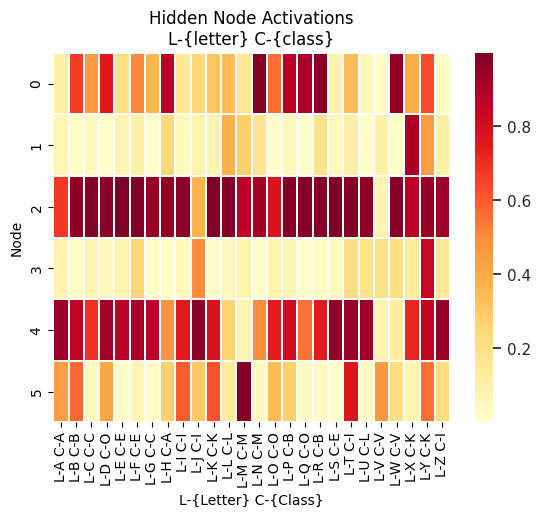
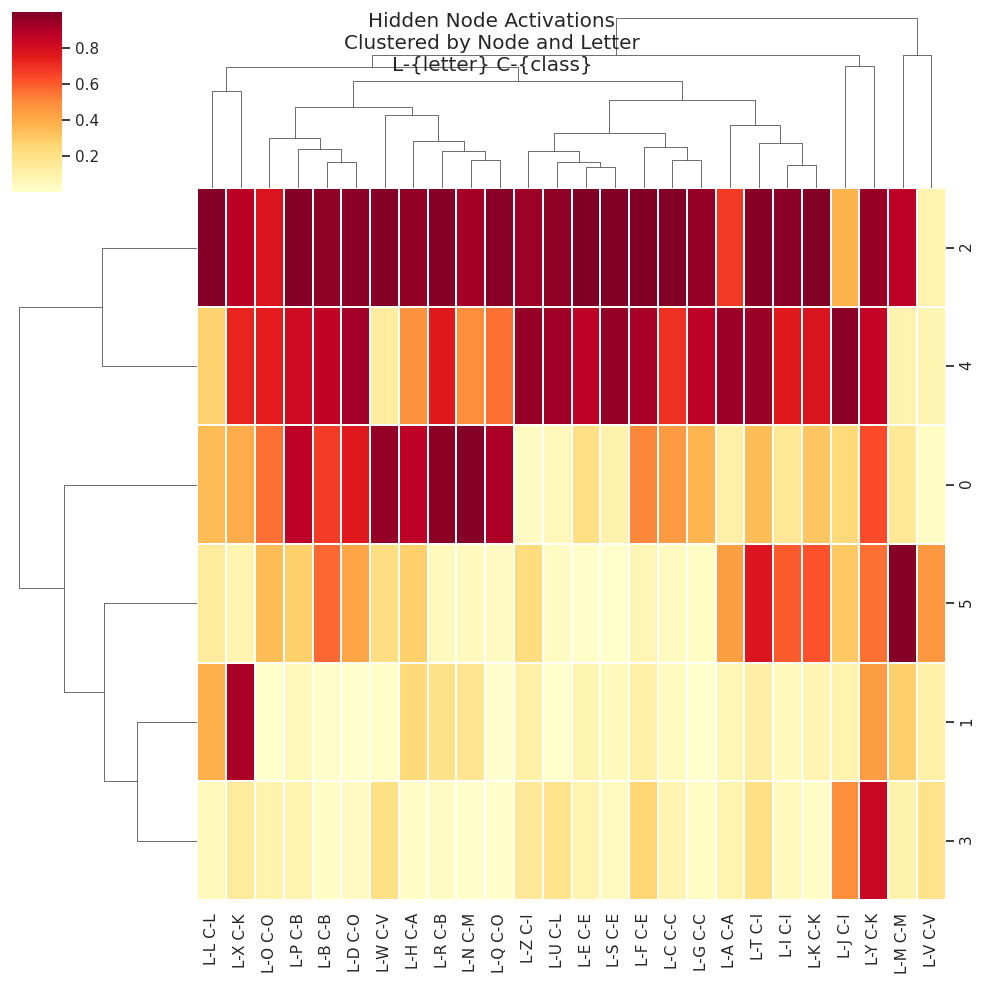
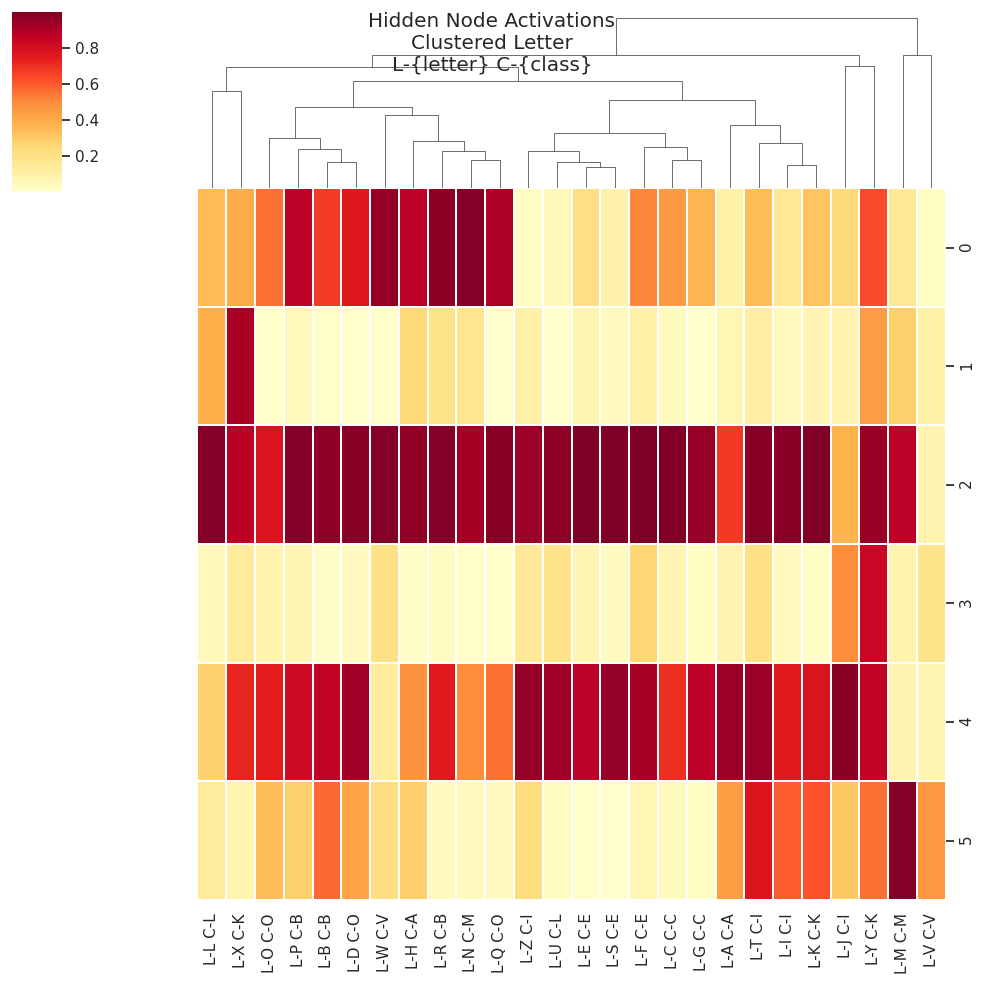
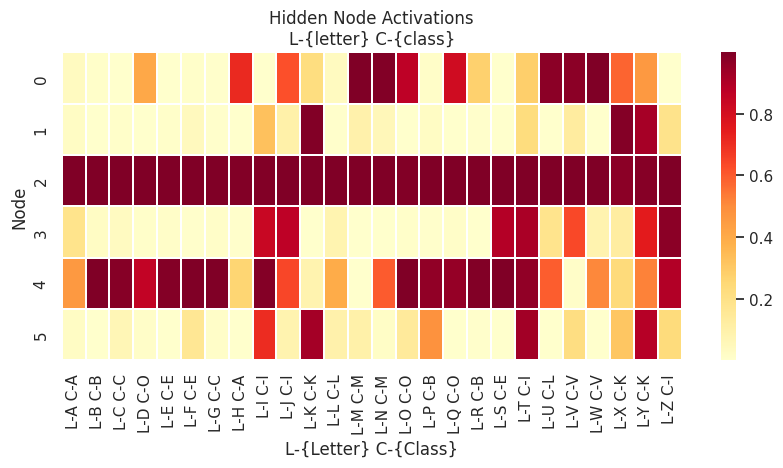
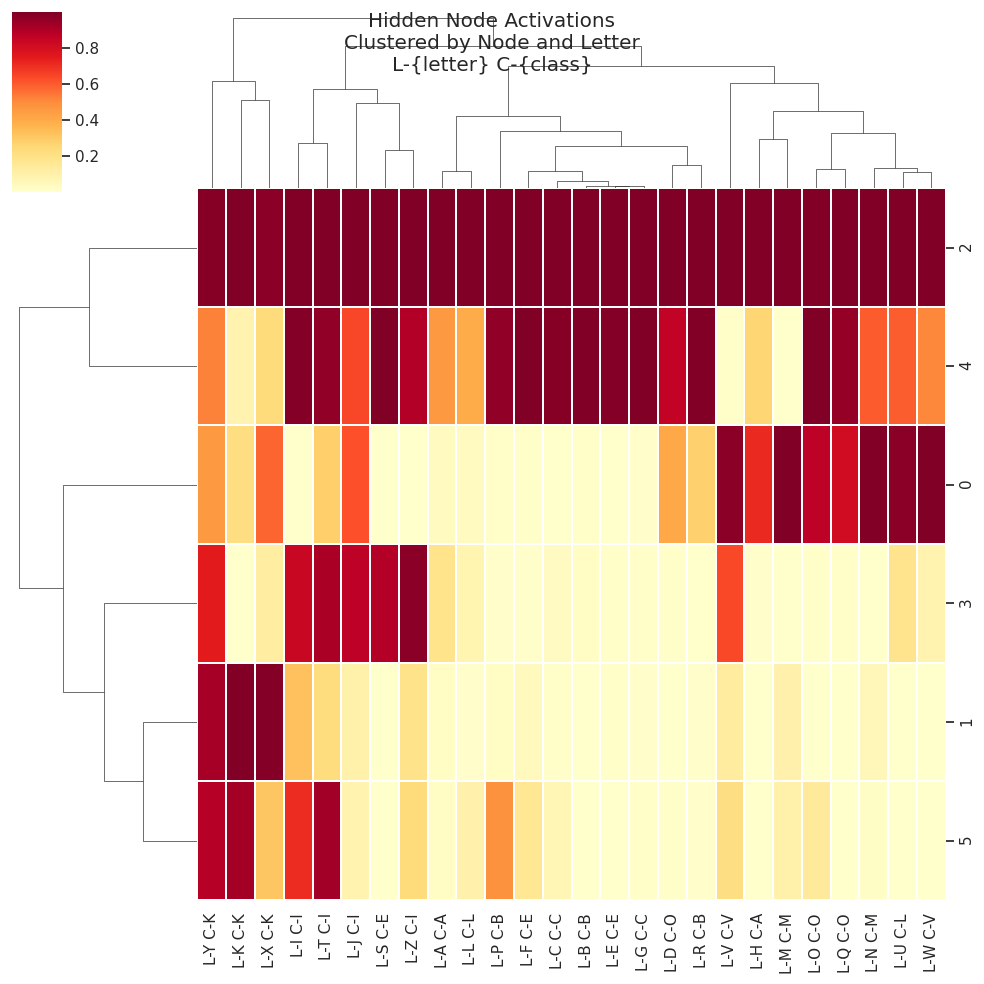
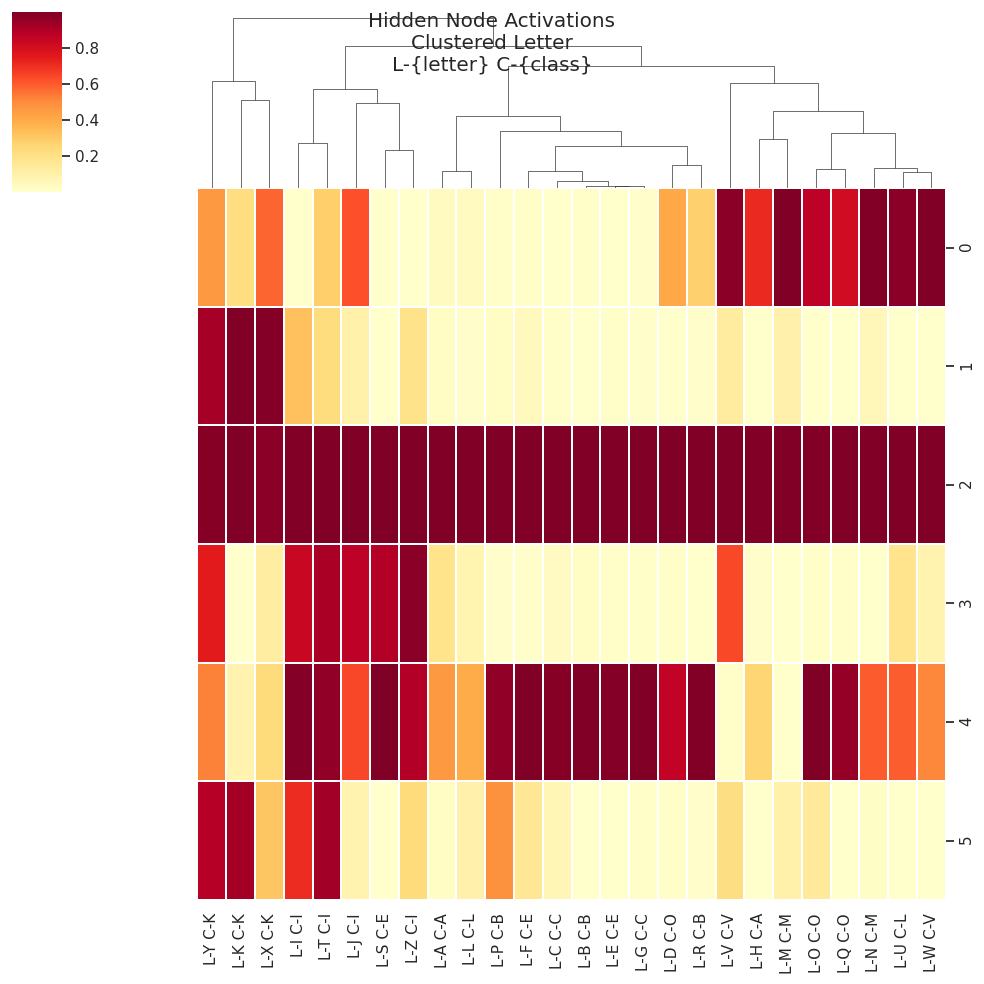

These charts were generated, in order, by the following Python code:
#!/usr/bin/env python
# coding: utf-8

# # Training a Simple Neural Net Classifier

# ## Model Set-Up

# In[1]:


#Code Builds off on top of Maren's code to get desired outputs
import random
from random import randint
from math import exp
import numpy as np
import copy

# import packages for heatmap associated generation
import pandas as pd
import seaborn as sns
import matplotlib.pyplot as plt
from matplotlib.colors import ListedColormap

import sys
import os

# For pretty-printing the arrays
np.set_printoptions(precision=3)
np.set_printoptions(suppress=True) 


# In[2]:


# Compute neuron activation using sigmoid transfer function
def computeTransferFnctn(summedNeuronInput, alpha):
    activation = 1.0 / (1.0 + exp(-alpha*summedNeuronInput)) 
    return activation

# Compute derivative of transfer function
def computeTransferFnctnDeriv(NeuronOutput, alpha):
    return alpha*NeuronOutput*(1.0 -NeuronOutput)    

# Compute dot product between matrices
def matrixDotProduct (matrx1,matrx2):
    dotProduct = np.dot(matrx1,matrx2)
    
    return(dotProduct)  


# In[3]:


def obtainNeuralNetworkSizeSpecs ():
# This list will be used to specify the sizes of two different weight arrays:
#   - wWeights; the Input-to-Hidden array, and
#   - vWeights; the Hidden-to-Output array.   

    numInputNodes = 81
    numHiddenNodes = 6
    numOutputNodes = 9   
    print()
    print("  The number of nodes at each level are:")
    print("    Input: 9x9 (square array)")
    print("    Hidden: ", numHiddenNodes)
    print("    Output: ", numOutputNodes)
            
# We create a list containing the crucial SIZES for the connection weight arrays                
    arraySizeList = (numInputNodes, numHiddenNodes, numOutputNodes)
    
# We return this list to the calling procedure, 'main'.       
    return (arraySizeList)  


# In[4]:


# Function to intiialize connect weights with randomly generated number
def InitializeWeight ():

    randomNum = random.random()
    weight=1-2*randomNum
           
    return (weight)  


#Function to initialize the node-to-node connection weight arrays
def initializeWeightArray (weightArraySizeList):    
    numLowerNodes = weightArraySizeList[0] 
    numUpperNodes = weightArraySizeList[1] 
# Initialize the weight variables with random weights    
    weightArray = np.zeros((numUpperNodes,numLowerNodes))    # iniitalize the weight matrix with 0's
    for row in range(numUpperNodes):  #  Number of rows in weightMatrix
        for col in range(numLowerNodes):  # number of columns in matrix 2
            weightArray[row,col] = InitializeWeight ()
     
    return (weightArray)  


# Function to initialize the bias weight arrays
def initializeBiasWeightArray (numBiasNodes):
# Initialize the bias weight variables with random weights    
    biasWeightArray = np.zeros(numBiasNodes)    # iniitalize the weight matrix with 0's
    for node in range(numBiasNodes):  #  Number of nodes in bias weight set
        biasWeightArray[node] = InitializeWeight ()
  
    return (biasWeightArray)  


# ## Training Data Set-Up

# In[5]:


def obtainSelectedAlphabetTrainingValues (dataSet, printTheLetter, noise):

    # The training data list will have the  values for the X-OR problem:
    #     1st value - sequence id
    #     2nd value - pixels for letter
    #     3rd value - letter number
    #     4th value - letter
    #     5th value - letter class (alpha)
    #     6th value - letter class (numeric)
    
    trainingDataList = [ ( 1,[0,0,0,0,1,0,0,0,0, 0,0,0,1,0,1,0,0,0, 0,0,1,0,0,0,1,0,0, 0,1,0,0,0,0,0,1,0, 1,1,1,1,1,1,1,1,1, 1,0,0,0,0,0,0,0,1, 1,0,0,0,0,0,0,0,1, 1,0,0,0,0,0,0,0,1, 1,0,0,0,0,0,0,0,1],1,'A',0,'A'), # training data list 1 selected for the letter 'A'
                         ( 2,[1,1,1,1,1,1,1,1,0, 1,0,0,0,0,0,0,0,1, 1,0,0,0,0,0,0,0,1, 1,0,0,0,0,0,0,1,0, 1,1,1,1,1,1,1,0,0, 1,0,0,0,0,0,0,1,0, 1,0,0,0,0,0,0,0,1, 1,0,0,0,0,0,0,0,1, 1,1,1,1,1,1,1,1,0],2,'B',1,'B'), # training data list 2, letter 'E', courtesy AJM
                         ( 3,[1,1,1,1,1,1,1,1,1, 1,0,0,0,0,0,0,0,0, 1,0,0,0,0,0,0,0,0, 1,0,0,0,0,0,0,0,0, 1,0,0,0,0,0,0,0,0, 1,0,0,0,0,0,0,0,0, 1,0,0,0,0,0,0,0,0, 1,0,0,0,0,0,0,0,0, 1,1,1,1,1,1,1,1,1],3,'C',2,'C'), # training data list 3, letter 'C', courtesy PKVR
                         ( 4,[1,1,1,1,1,1,1,1,0, 1,0,0,0,0,0,0,1,1, 1,0,0,0,0,0,0,0,1, 1,0,0,0,0,0,0,0,1, 1,0,0,0,0,0,0,0,1, 1,0,0,0,0,0,0,0,1, 1,0,0,0,0,0,0,0,1, 1,0,0,0,0,0,0,1,1, 1,1,1,1,1,1,1,1,0],4,'D',3,'O'), # training data list 4, letter 'D', courtesy TD
                         ( 5,[1,1,1,1,1,1,1,1,1, 1,0,0,0,0,0,0,0,0, 1,0,0,0,0,0,0,0,0, 1,0,0,0,0,0,0,0,0, 1,1,1,1,1,1,1,1,1, 1,0,0,0,0,0,0,0,0, 1,0,0,0,0,0,0,0,0, 1,0,0,0,0,0,0,0,0, 1,1,1,1,1,1,1,1,1],5,'E',4,'E'), # training data list 5, letter 'E', courtesy BMcD 
                         ( 6,[1,1,1,1,1,1,1,1,1, 1,0,0,0,0,0,0,0,0, 1,0,0,0,0,0,0,0,0, 1,0,0,0,0,0,0,0,0, 1,1,1,1,1,1,1,1,1, 1,0,0,0,0,0,0,0,0, 1,0,0,0,0,0,0,0,0, 1,0,0,0,0,0,0,0,0, 1,0,0,0,0,0,0,0,0],6,'F',4,'E'), # training data list 6, letter 'F', courtesy SK
                         ( 7,[1,1,1,1,1,1,1,1,1, 1,0,0,0,0,0,0,0,0, 1,0,0,0,0,0,0,0,0, 1,0,0,0,0,0,0,0,0, 1,0,0,0,0,0,0,0,0, 1,0,0,0,0,0,1,1,1, 1,0,0,0,0,0,0,0,1, 1,0,0,0,0,0,0,0,1, 1,1,1,1,1,1,1,1,1],7,'G',1,'C'),
                         ( 8,[1,0,0,0,0,0,0,0,1, 1,0,0,0,0,0,0,0,1, 1,0,0,0,0,0,0,0,1, 1,0,0,0,0,0,0,0,1, 1,1,1,1,1,1,1,1,1, 1,0,0,0,0,0,0,0,1, 1,0,0,0,0,0,0,0,1, 1,0,0,0,0,0,0,0,1, 1,0,0,0,0,0,0,0,1],8,'H',0,'A'), # training data list 8, letter 'H', courtesy JC
                         ( 9,[0,0,1,1,1,1,1,0,0, 0,0,0,0,1,0,0,0,0, 0,0,0,0,1,0,0,0,0, 0,0,0,0,1,0,0,0,0, 0,0,0,0,1,0,0,0,0, 0,0,0,0,1,0,0,0,0, 0,0,0,0,1,0,0,0,0, 0,0,0,0,1,0,0,0,0, 0,0,1,1,1,1,1,0,0],9,'I',5,'I'), # training data list 9, letter 'I', courtesy GR
                         (10,[0,0,0,0,0,0,0,1,0, 0,0,0,0,0,0,0,1,0, 0,0,0,0,0,0,0,1,0, 0,0,0,0,0,0,0,1,0, 0,0,0,0,0,0,0,1,0, 0,1,0,0,0,0,0,1,0, 0,1,0,0,0,0,0,1,0, 0,0,1,0,0,0,1,0,0, 0,0,0,1,1,1,0,0,0],10,'J',5,'I'), # training data list 10 selected for the letter 'L', courtesy JT
                         (11,[1,0,0,0,0,0,1,0,0, 1,0,0,0,0,1,0,0,0, 1,0,0,0,1,0,0,0,0, 1,0,0,1,0,0,0,0,0, 1,1,1,0,0,0,0,0,0, 1,0,0,1,0,0,0,0,0, 1,0,0,0,1,0,0,0,0, 1,0,0,0,0,1,0,0,0, 1,0,0,0,0,0,1,0,0],11,'K',6,'K'), # training data list 11 selected for the letter 'K', courtesy EO      
                         (12,[1,0,0,0,0,0,0,0,0, 1,0,0,0,0,0,0,0,0, 1,0,0,0,0,0,0,0,0, 1,0,0,0,0,0,0,0,0, 1,0,0,0,0,0,0,0,0, 1,0,0,0,0,0,0,0,0, 1,0,0,0,0,0,0,0,0, 1,0,0,0,0,0,0,0,0, 1,1,1,1,1,1,1,1,1],12,'L',7,'L'), # training data list 12 selected for the letter 'L', courtesy PV
                         (13,[1,0,0,0,0,0,0,0,1, 1,1,0,0,0,0,0,1,1, 1,1,0,0,0,0,0,1,1, 1,0,1,0,0,0,1,0,1, 1,0,1,0,0,0,1,0,1, 1,0,0,1,0,1,0,0,1, 1,0,0,1,0,1,0,0,1, 1,1,0,0,1,0,0,0,1, 1,0,0,0,1,0,0,0,1],13,'M',8,'M'), # training data list 13 selected for the letter 'M', courtesy GR            
                         (14,[1,0,0,0,0,0,0,0,1, 1,1,0,0,0,0,0,0,1, 1,0,1,0,0,0,0,0,1, 1,0,0,1,0,0,0,0,1, 1,0,0,0,1,0,0,0,1, 1,0,0,0,0,1,0,0,1, 1,0,0,0,0,0,1,0,1, 1,0,0,0,0,0,0,1,1, 1,0,0,0,0,0,0,0,1],14,'N',8,'M'), # training data list 14 selected for the letter 'N'
                         (15,[0,1,1,1,1,1,1,1,0, 1,1,0,0,0,0,0,1,1, 1,0,0,0,0,0,0,0,1, 1,0,0,0,0,0,0,0,1, 1,0,0,0,0,0,0,0,1, 1,0,0,0,0,0,0,0,1, 1,0,0,0,0,0,0,0,1, 1,0,0,0,0,0,0,0,1, 0,1,1,1,1,1,1,1,0],15,'O',3,'O'), # training data list 15, letter 'O', courtesy TD
                         (16,[1,1,1,1,1,1,1,1,1, 1,0,0,0,0,0,0,0,1, 1,0,0,0,0,0,0,0,1, 1,0,0,0,0,0,0,0,1, 1,1,1,1,1,1,1,1,1, 1,0,0,0,0,0,0,0,0, 1,0,0,0,0,0,0,0,0, 1,0,0,0,0,0,0,0,0, 1,0,0,0,0,0,0,0,0],16,'P',1,'B'), # training data list 16, letter 'P', courtesy MT
                         (17,[1,1,1,1,1,1,1,1,1, 1,0,0,0,0,0,0,0,1, 1,0,0,0,0,0,0,0,1, 1,0,0,0,0,0,0,0,1, 1,0,0,0,0,0,0,0,1, 1,0,0,0,0,1,0,0,1, 1,0,0,0,0,0,1,0,1, 1,0,0,0,0,0,0,1,1, 1,1,1,1,1,1,1,1,1],17,'Q',3,'O'), # training data list 17, letter 'Q', courtesy AJM (square corners)
                         (18,[1,1,1,1,1,1,1,1,1, 1,0,0,0,0,0,0,0,1, 1,0,0,0,0,0,0,0,1, 1,0,0,0,0,0,0,0,1, 1,1,1,1,1,1,1,1,1, 1,0,0,0,0,1,0,0,0, 1,0,0,0,0,0,1,0,0, 1,0,0,0,0,0,0,1,0, 1,0,0,0,0,0,0,0,1],18,'R',1,'B'), # training data list 18, letter 'R', courtesy AJM (variant on 'P') 
                         (19,[1,1,1,1,1,1,1,1,1, 1,0,0,0,0,0,0,0,0, 1,0,0,0,0,0,0,0,0, 1,0,0,0,0,0,0,0,0, 1,1,1,1,1,1,1,1,1, 0,0,0,0,0,0,0,0,1, 0,0,0,0,0,0,0,0,1, 0,0,0,0,0,0,0,0,1, 1,1,1,1,1,1,1,1,1],19,'S',5,'E'), # training data list 19, letter 'S', courtesy RG (square corners)
                         (20,[0,1,1,1,1,1,1,1,0, 0,0,0,0,1,0,0,0,0, 0,0,0,0,1,0,0,0,0, 0,0,0,0,1,0,0,0,0, 0,0,0,0,1,0,0,0,0, 0,0,0,0,1,0,0,0,0, 0,0,0,0,1,0,0,0,0, 0,0,0,0,1,0,0,0,0, 0,0,0,0,1,0,0,0,0],20,'T',6,'I'), # training data list 20, letter 'T', courtesy JR
                         (21,[1,1,0,0,0,0,0,1,1, 1,1,0,0,0,0,0,1,1, 1,1,0,0,0,0,0,1,1, 1,1,0,0,0,0,0,1,1, 1,1,0,0,0,0,0,1,1, 1,1,0,0,0,0,0,1,1, 1,1,0,0,0,0,0,1,1, 0,1,1,0,0,0,1,1,0, 0,0,1,1,1,1,1,0,0],21,'U',8,'L'), # training data list 21, letter 'U', courtesy JD
                         (22,[0,1,1,0,0,0,1,1,0, 0,1,1,0,0,0,1,1,0, 0,1,1,0,0,0,1,1,0, 0,1,1,0,0,0,1,1,0, 0,0,1,1,0,1,1,0,0, 0,0,1,1,0,1,1,0,0, 0,0,1,1,0,1,1,0,0, 0,0,0,1,1,1,0,0,0, 0,0,0,1,1,1,0,0,0],22,'V',8,'V'), # training data list 22, letter 'V', courtesy JD
                         (23,[1,0,0,0,0,0,0,0,1, 1,0,0,0,0,0,0,0,1, 1,0,0,0,0,0,0,0,1, 1,0,0,0,0,0,0,0,1, 1,0,0,0,0,0,0,0,1, 1,0,0,0,1,0,0,0,1, 1,0,0,1,0,1,0,0,1, 1,0,1,0,0,0,1,0,1, 0,1,0,0,0,0,0,1,0],23,'W',8,'V'), # training data list 23, letter 'W', courtesy KW
                         (24,[1,0,0,0,0,0,0,0,1, 0,1,0,0,0,0,0,1,0, 0,0,1,0,0,0,1,0,0, 0,0,0,1,0,1,0,0,0, 0,0,0,0,1,0,0,0,0, 0,0,0,1,0,1,0,0,0, 0,0,1,0,0,0,1,0,0, 0,1,0,0,0,0,0,1,0, 1,0,0,0,0,0,0,0,1],24,'X',6,'K'), # training data list 24, letter 'X', courtesy JD
                         (25,[1,0,0,0,0,0,0,0,1, 0,1,0,0,0,0,0,1,0, 0,0,1,0,0,0,1,0,0, 0,0,0,1,0,1,0,0,0, 0,0,0,0,1,0,0,0,0, 0,0,0,0,1,0,0,0,0, 0,0,0,0,1,0,0,0,0, 0,0,0,0,1,0,0,0,0, 0,0,0,0,1,0,0,0,0],25,'Y',6,'K'),
                         (26,[1,1,1,1,1,1,1,1,1, 0,0,0,0,0,0,0,1,0, 0,0,0,0,0,0,1,0,0, 0,0,0,0,0,1,0,0,0, 0,0,0,0,1,0,0,0,0, 0,0,0,1,0,0,0,0,0, 0,0,1,0,0,0,0,0,0, 0,1,0,0,0,0,0,0,0, 1,1,1,1,1,1,1,1,1],26,'Z',5,'I') # training data list 26, letter 'Z', courtesy ZW
    ]
    
    #
    # if noise == 0 then just return training dataset
    # else change the percent of pixels indicated in the 'noise'
    if (noise == 0):
        if (printTheLetter == True):
            printLetter(trainingDataList[dataSet])
        return (trainingDataList[dataSet])
    # noise to be added, so determine a set of random pixels to change and return
    else:
        trainingDataListWithNoise = trainingDataList[dataSet]
        numberOfPixels = len(trainingDataListWithNoise[1])
        numberToChange = round(numberOfPixels * noise)
        whichToChange = random.sample(range(0, numberOfPixels), numberToChange)
        for indx in range(len(whichToChange)):
            if (trainingDataListWithNoise[1][whichToChange[indx]] == 0):
                trainingDataListWithNoise[1][whichToChange[indx]] = 1
            else:
                trainingDataListWithNoise[1][whichToChange[indx]] = 0
        if (printTheLetter == True):
            printLetter(trainingDataListWithNoise)
        
        return (trainingDataListWithNoise)


# In[6]:


#Function to initialize a specific connection weight with a randomly-generate num between 0 & 1
def obtainRandomAlphabetTrainingValues (numTrainingDataSets):

    # The training data list will have the  values for the X-OR problem:
    #   - First 81 valuea will be the 9x9 pixel-grid representation of the letter
    #       represented as a 1-D array (0 or 1 for each)
    #   - 82nd value will be the output class (0 .. totalClasses - 1)
    #   - 83rd value will be the string associated with that class, e.g., 'X'
    # We are starting with five letters in the training set: X, M, N, H, and A
    # Thus there are five choices for training data, which we'll select on random basis
      
    dataSet = random.randint(0, numTrainingDataSets - 1)
# ({dataset}Note: Nine possible output classes: 0 .. 8 trainingDataListXX [4]    
    trainingDataList = [ ( 1,[0,0,0,0,1,0,0,0,0, 0,0,0,1,0,1,0,0,0, 0,0,1,0,0,0,1,0,0, 0,1,0,0,0,0,0,1,0, 1,1,1,1,1,1,1,1,1, 1,0,0,0,0,0,0,0,1, 1,0,0,0,0,0,0,0,1, 1,0,0,0,0,0,0,0,1, 1,0,0,0,0,0,0,0,1],1,'A',0,'A'), # training data list 1 selected for the letter 'A'
                         ( 2,[1,1,1,1,1,1,1,1,0, 1,0,0,0,0,0,0,0,1, 1,0,0,0,0,0,0,0,1, 1,0,0,0,0,0,0,1,0, 1,1,1,1,1,1,1,0,0, 1,0,0,0,0,0,0,1,0, 1,0,0,0,0,0,0,0,1, 1,0,0,0,0,0,0,0,1, 1,1,1,1,1,1,1,1,0],2,'B',1,'B'), # training data list 2, letter 'E', courtesy AJM
                         ( 3,[1,1,1,1,1,1,1,1,1, 1,0,0,0,0,0,0,0,0, 1,0,0,0,0,0,0,0,0, 1,0,0,0,0,0,0,0,0, 1,0,0,0,0,0,0,0,0, 1,0,0,0,0,0,0,0,0, 1,0,0,0,0,0,0,0,0, 1,0,0,0,0,0,0,0,0, 1,1,1,1,1,1,1,1,1],3,'C',2,'C'), # training data list 3, letter 'C', courtesy PKVR
                         ( 4,[1,1,1,1,1,1,1,1,0, 1,0,0,0,0,0,0,1,1, 1,0,0,0,0,0,0,0,1, 1,0,0,0,0,0,0,0,1, 1,0,0,0,0,0,0,0,1, 1,0,0,0,0,0,0,0,1, 1,0,0,0,0,0,0,0,1, 1,0,0,0,0,0,0,1,1, 1,1,1,1,1,1,1,1,0],4,'D',3,'O'), # training data list 4, letter 'D', courtesy TD
                         ( 5,[1,1,1,1,1,1,1,1,1, 1,0,0,0,0,0,0,0,0, 1,0,0,0,0,0,0,0,0, 1,0,0,0,0,0,0,0,0, 1,1,1,1,1,1,1,1,1, 1,0,0,0,0,0,0,0,0, 1,0,0,0,0,0,0,0,0, 1,0,0,0,0,0,0,0,0, 1,1,1,1,1,1,1,1,1],5,'E',4,'E'), # training data list 5, letter 'E', courtesy BMcD 
                         ( 6,[1,1,1,1,1,1,1,1,1, 1,0,0,0,0,0,0,0,0, 1,0,0,0,0,0,0,0,0, 1,0,0,0,0,0,0,0,0, 1,1,1,1,1,1,1,1,1, 1,0,0,0,0,0,0,0,0, 1,0,0,0,0,0,0,0,0, 1,0,0,0,0,0,0,0,0, 1,0,0,0,0,0,0,0,0],6,'F',4,'E'), # training data list 6, letter 'F', courtesy SK
                         ( 7,[1,1,1,1,1,1,1,1,1, 1,0,0,0,0,0,0,0,0, 1,0,0,0,0,0,0,0,0, 1,0,0,0,0,0,0,0,0, 1,0,0,0,0,0,0,0,0, 1,0,0,0,0,0,1,1,1, 1,0,0,0,0,0,0,0,1, 1,0,0,0,0,0,0,0,1, 1,1,1,1,1,1,1,1,1],7,'G',1,'C'),
                         ( 8,[1,0,0,0,0,0,0,0,1, 1,0,0,0,0,0,0,0,1, 1,0,0,0,0,0,0,0,1, 1,0,0,0,0,0,0,0,1, 1,1,1,1,1,1,1,1,1, 1,0,0,0,0,0,0,0,1, 1,0,0,0,0,0,0,0,1, 1,0,0,0,0,0,0,0,1, 1,0,0,0,0,0,0,0,1],8,'H',0,'A'), # training data list 8, letter 'H', courtesy JC
                         ( 9,[0,0,1,1,1,1,1,0,0, 0,0,0,0,1,0,0,0,0, 0,0,0,0,1,0,0,0,0, 0,0,0,0,1,0,0,0,0, 0,0,0,0,1,0,0,0,0, 0,0,0,0,1,0,0,0,0, 0,0,0,0,1,0,0,0,0, 0,0,0,0,1,0,0,0,0, 0,0,1,1,1,1,1,0,0],9,'I',5,'I'), # training data list 9, letter 'I', courtesy GR
                         (10,[0,0,0,0,0,0,0,1,0, 0,0,0,0,0,0,0,1,0, 0,0,0,0,0,0,0,1,0, 0,0,0,0,0,0,0,1,0, 0,0,0,0,0,0,0,1,0, 0,1,0,0,0,0,0,1,0, 0,1,0,0,0,0,0,1,0, 0,0,1,0,0,0,1,0,0, 0,0,0,1,1,1,0,0,0],10,'J',5,'I'), # training data list 10 selected for the letter 'L', courtesy JT
                         (11,[1,0,0,0,0,0,1,0,0, 1,0,0,0,0,1,0,0,0, 1,0,0,0,1,0,0,0,0, 1,0,0,1,0,0,0,0,0, 1,1,1,0,0,0,0,0,0, 1,0,0,1,0,0,0,0,0, 1,0,0,0,1,0,0,0,0, 1,0,0,0,0,1,0,0,0, 1,0,0,0,0,0,1,0,0],11,'K',6,'K'), # training data list 11 selected for the letter 'K', courtesy EO      
                         (12,[1,0,0,0,0,0,0,0,0, 1,0,0,0,0,0,0,0,0, 1,0,0,0,0,0,0,0,0, 1,0,0,0,0,0,0,0,0, 1,0,0,0,0,0,0,0,0, 1,0,0,0,0,0,0,0,0, 1,0,0,0,0,0,0,0,0, 1,0,0,0,0,0,0,0,0, 1,1,1,1,1,1,1,1,1],12,'L',7,'L'), # training data list 12 selected for the letter 'L', courtesy PV
                         (13,[1,0,0,0,0,0,0,0,1, 1,1,0,0,0,0,0,1,1, 1,1,0,0,0,0,0,1,1, 1,0,1,0,0,0,1,0,1, 1,0,1,0,0,0,1,0,1, 1,0,0,1,0,1,0,0,1, 1,0,0,1,0,1,0,0,1, 1,0,0,0,1,0,0,0,1, 1,0,0,0,1,0,0,0,1],13,'M',8,'M'), # training data list 13 selected for the letter 'M', courtesy GR            
                         (14,[1,0,0,0,0,0,0,0,1, 1,1,0,0,0,0,0,0,1, 1,0,1,0,0,0,0,0,1, 1,0,0,1,0,0,0,0,1, 1,0,0,0,1,0,0,0,1, 1,0,0,0,0,1,0,0,1, 1,0,0,0,0,0,1,0,1, 1,0,0,0,0,0,0,1,1, 1,0,0,0,0,0,0,0,1],14,'N',8,'M'), # training data list 14 selected for the letter 'N'
                         (15,[0,1,1,1,1,1,1,1,0, 1,1,0,0,0,0,0,1,1, 1,0,0,0,0,0,0,0,1, 1,0,0,0,0,0,0,0,1, 1,0,0,0,0,0,0,0,1, 1,0,0,0,0,0,0,0,1, 1,0,0,0,0,0,0,0,1, 1,0,0,0,0,0,0,0,1, 0,1,1,1,1,1,1,1,0],15,'O',3,'O'), # training data list 15, letter 'O', courtesy TD
                         (16,[1,1,1,1,1,1,1,1,1, 1,0,0,0,0,0,0,0,1, 1,0,0,0,0,0,0,0,1, 1,0,0,0,0,0,0,0,1, 1,1,1,1,1,1,1,1,1, 1,0,0,0,0,0,0,0,0, 1,0,0,0,0,0,0,0,0, 1,0,0,0,0,0,0,0,0, 1,0,0,0,0,0,0,0,0],16,'P',1,'B'), # training data list 16, letter 'P', courtesy MT
                         (17,[1,1,1,1,1,1,1,1,1, 1,0,0,0,0,0,0,0,1, 1,0,0,0,0,0,0,0,1, 1,0,0,0,0,0,0,0,1, 1,0,0,0,0,0,0,0,1, 1,0,0,0,0,1,0,0,1, 1,0,0,0,0,0,1,0,1, 1,0,0,0,0,0,0,1,1, 1,1,1,1,1,1,1,1,1],17,'Q',3,'O'), # training data list 17, letter 'Q', courtesy AJM (square corners)
                         (18,[1,1,1,1,1,1,1,1,1, 1,0,0,0,0,0,0,0,1, 1,0,0,0,0,0,0,0,1, 1,0,0,0,0,0,0,0,1, 1,1,1,1,1,1,1,1,1, 1,0,0,0,0,1,0,0,0, 1,0,0,0,0,0,1,0,0, 1,0,0,0,0,0,0,1,0, 1,0,0,0,0,0,0,0,1],18,'R',1,'B'), # training data list 18, letter 'R', courtesy AJM (variant on 'P') 
                         (19,[1,1,1,1,1,1,1,1,1, 1,0,0,0,0,0,0,0,0, 1,0,0,0,0,0,0,0,0, 1,0,0,0,0,0,0,0,0, 1,1,1,1,1,1,1,1,1, 0,0,0,0,0,0,0,0,1, 0,0,0,0,0,0,0,0,1, 0,0,0,0,0,0,0,0,1, 1,1,1,1,1,1,1,1,1],19,'S',5,'E'), # training data list 19, letter 'S', courtesy RG (square corners)
                         (20,[0,1,1,1,1,1,1,1,0, 0,0,0,0,1,0,0,0,0, 0,0,0,0,1,0,0,0,0, 0,0,0,0,1,0,0,0,0, 0,0,0,0,1,0,0,0,0, 0,0,0,0,1,0,0,0,0, 0,0,0,0,1,0,0,0,0, 0,0,0,0,1,0,0,0,0, 0,0,0,0,1,0,0,0,0],20,'T',6,'I'), # training data list 20, letter 'T', courtesy JR
                         (21,[1,1,0,0,0,0,0,1,1, 1,1,0,0,0,0,0,1,1, 1,1,0,0,0,0,0,1,1, 1,1,0,0,0,0,0,1,1, 1,1,0,0,0,0,0,1,1, 1,1,0,0,0,0,0,1,1, 1,1,0,0,0,0,0,1,1, 0,1,1,0,0,0,1,1,0, 0,0,1,1,1,1,1,0,0],21,'U',8,'L'), # training data list 21, letter 'U', courtesy JD
                         (22,[1,0,0,0,0,0,0,0,1, 1,0,0,0,0,0,0,0,1, 0,1,0,0,0,0,0,1,0, 0,1,0,0,0,0,0,1,0, 0,0,1,0,0,0,1,0,0, 0,0,1,0,0,0,1,0,0, 0,0,1,0,0,0,0,1,1, 0,1,1,0,0,0,1,1,0, 0,0,1,1,1,1,1,0,0],22,'V',8,'V'), # training data list 22, letter 'V', courtesy JD
                         (23,[1,0,0,0,0,0,0,0,1, 1,0,0,0,0,0,0,0,1, 1,0,0,0,0,0,0,0,1, 1,0,0,0,0,0,0,0,1, 1,0,0,0,0,0,0,0,1, 1,0,0,0,1,0,0,0,1, 1,0,0,1,0,1,0,0,1, 1,0,1,0,0,0,1,0,1, 0,1,0,0,0,0,0,1,0],23,'W',8,'V'), # training data list 23, letter 'W', courtesy KW
                         (24,[1,0,0,0,0,0,0,0,1, 0,1,0,0,0,0,0,1,0, 0,0,1,0,0,0,1,0,0, 0,0,0,1,0,1,0,0,0, 0,0,0,0,1,0,0,0,0, 0,0,0,1,0,1,0,0,0, 0,0,1,0,0,0,1,0,0, 0,1,0,0,0,0,0,1,0, 1,0,0,0,0,0,0,0,1],24,'X',6,'K'), # training data list 24, letter 'X', courtesy JD
                         (25,[1,0,0,0,0,0,0,0,1, 0,1,0,0,0,0,0,1,0, 0,0,1,0,0,0,1,0,0, 0,0,0,1,0,1,0,0,0, 0,0,0,0,1,0,0,0,0, 0,0,0,0,1,0,0,0,0, 0,0,0,0,1,0,0,0,0, 0,0,0,0,1,0,0,0,0, 0,0,0,0,1,0,0,0,0],25,'Y',6,'K'),
                         (26,[1,1,1,1,1,1,1,1,1, 0,0,0,0,0,0,0,1,0, 0,0,0,0,0,0,1,0,0, 0,0,0,0,0,1,0,0,0, 0,0,0,0,1,0,0,0,0, 0,0,0,1,0,0,0,0,0, 0,0,1,0,0,0,0,0,0, 0,1,0,0,0,0,0,0,0, 1,1,1,1,1,1,1,1,1],26,'Z',5,'I') # training data list 26, letter 'Z', courtesy ZW
    ]
    
    return (trainingDataList[dataSet])      


# ## Single Feed-Forward Pass

# In[7]:


# Initialize specific connection weight with a random num between 0 & 1
def ComputeSingleFeedforwardPassFirstStep (alpha, inputDataList, wWeightArray, biasHiddenWeightArray):
    sumIntoHiddenArray = np.zeros(hiddenArrayLength)    
    hiddenArray = np.zeros(hiddenArrayLength)   

    sumIntoHiddenArray = matrixDotProduct (wWeightArray,inputDataList)
    
    for node in range(hiddenArrayLength):  #  Number of hidden nodes
        hiddenNodeSumInput=sumIntoHiddenArray[node]+biasHiddenWeightArray[node]
        hiddenArray[node] = computeTransferFnctn(hiddenNodeSumInput, alpha)
                                                                                                    
    return (hiddenArray);


# Compute output node activations, give hidden node activations, the hidden-to-output connection weights, and the output bias weights
# Returns array of output node activations
def ComputeSingleFeedforwardPassSecondStep (alpha, hiddenArray, vWeightArray, biasOutputWeightArray):
    sumIntoOutputArray = np.zeros(hiddenArrayLength)    
    outputArray = np.zeros(outputArrayLength)   

    sumIntoOutputArray = matrixDotProduct (vWeightArray,hiddenArray)
    
    for node in range(outputArrayLength):  #  Number of hidden nodes
        outputNodeSumInput=sumIntoOutputArray[node]+biasOutputWeightArray[node]
        outputArray[node] = computeTransferFnctn(outputNodeSumInput, alpha)
                                                                                                   
    return (outputArray);


# Compute output node activations and determine errors across training set
def ComputeOutputsAcrossAllTrainingData (alpha, numTrainingDataSets, wWeightArray, 
biasHiddenWeightArray, vWeightArray, biasOutputWeightArray, noise):

    selectedTrainingDataSet = 1                              

    hiddenNodeActivationsList = []
    outputNodeActivationsList = []

    # while selectedTrainingDataSet < numTrainingDataSets + 1: 
    for selectedTrainingDataSet in range(numTrainingDataSets):
        print()
        print(" the selected Training Data Set is ", selectedTrainingDataSet)
        printTheLetter = True # print desired letter?
        trainingDataList = obtainSelectedAlphabetTrainingValues (selectedTrainingDataSet, printTheLetter, noise)

        trainingDataInputList = trainingDataList[1]      
        
        inputDataList = [] 
        for node in range(inputArrayLength): 
            trainingData = trainingDataInputList[node]  
            inputDataList.append(trainingData)

        letterNum = trainingDataList[2]
        letterChar = trainingDataList[3]  
        print()
        print("  Data Set Number", selectedTrainingDataSet, " for letter ", letterChar, " with letter number ", letterNum) 

        hiddenArray = ComputeSingleFeedforwardPassFirstStep (alpha, inputDataList, wWeightArray, biasHiddenWeightArray)

        print()
        print(" The hidden node activations are: ")
        print(hiddenArray)

        outputArray = ComputeSingleFeedforwardPassSecondStep (alpha, hiddenArray, vWeightArray, biasOutputWeightArray)
    
        print()
        print(" The output node activations are: ")
        print(outputArray) 

        hiddenNodeActivationsList.append([letterChar, letterNum, trainingDataList[4], '\n'.join([letterChar, trainingDataList[5]]), hiddenArray])
        outputNodeActivationsList.append([letterChar, letterNum, trainingDataList[4], '\n'.join([letterChar, trainingDataList[5]]), outputArray])
 
        desiredOutputArray = np.zeros(outputArrayLength)    # iniitalize the output array with 0's
        desiredClass = trainingDataList[4]                  # identify the desired class
        desiredOutputArray[desiredClass] = 1                # set the desired output for that class to 1
     
        print()
        print(" The desired output array values are: ")
        print(desiredOutputArray)  
       
                        
        # Determine the error between actual and desired outputs
        # Initialize the error array
        errorArray = np.zeros(outputArrayLength) 
    
        newSSE = 0.0
        for node in range(outputArrayLength):  #  Number of nodes in output set (classes)
            errorArray[node] = desiredOutputArray[node] - outputArray[node]
            newSSE = newSSE + errorArray[node]*errorArray[node]        

        print()
        print(" ' The error values are:")
        print(errorArray)   
        
        # Print the Summed Squared Error  
        print("New SSE = %.6f" % newSSE) 
         
        selectedTrainingDataSet = selectedTrainingDataSet + 1 
    
    print("\n\nhiddenNodeActivationsList L-{letter} C-{class}")
    print("==============================================")
    print("==============================================\n")
    df = pd.DataFrame([lst[4] for lst in hiddenNodeActivationsList])
    df = df.transpose()
    df.columns = (x[3] for x in hiddenNodeActivationsList)
    df.columns = 'L-' + df.columns.str[0:1] + ' C-' + df.columns.str[2:3]
    print(df)
    
    # hidden nodes heatmap
    print("\n\n\n\n\n")
    fig, ax = plt.subplots()
    sns.set(rc={'figure.figsize':(10.0,4.0)})
    ax = sns.heatmap(df,cmap='YlOrRd',annot=False,linewidths=0.1,linecolor='white')
    ax.set_title('Hidden Node Activations\nL-{letter} C-{class}')
    ax.set_ylabel('Node')
    ax.set_xlabel('L-{Letter} C-{Class}')
    plt.show()
    
    # hidden nodes clustermap with row and column dendrogram
    print("\n\n\n\n\n")
    ax = sns.clustermap(df,cmap='YlOrRd',annot=False,linewidths=0.1,linecolor='white')
    ax.fig.suptitle('Hidden Node Activations\nClustered by Node and Letter\nL-{letter} C-{class}')
    plt.show()

    # hidden nodes clustermap with column dendrogram
    print("\n\n\n\n\n")
    ax = sns.clustermap(df,cmap='YlOrRd',annot=False,linewidths=0.1,linecolor='white',row_cluster=False)
    ax.fig.suptitle('Hidden Node Activations\nClustered Letter\nL-{letter} C-{class}')
    plt.show()


# ## Backpropagation

# In[8]:


# Backpropagate weight changes onto the hidden-to-output connection weights
def backpropagateOutputToHidden (alpha, eta, arraySizeList, errorArray, outputArray, hiddenArray, vWeightArray):
# Unpack array lengths
    hiddenArrayLength = arraySizeList [1]
    outputArrayLength = arraySizeList [2]

    transferFuncDerivArray = np.zeros(outputArrayLength)    # iniitalize an array for the transfer function
      
    for node in range(outputArrayLength):  #  Number of hidden nodes
        transferFuncDerivArray[node]=computeTransferFnctnDeriv(outputArray[node], alpha)
 
                        
    deltaVWtArray = np.zeros((outputArrayLength, hiddenArrayLength))  # initialize an array for the deltas
    newVWeightArray = np.zeros((outputArrayLength, hiddenArrayLength)) # initialize an array for the new hidden weights
        
    for row in range(outputArrayLength):
        for col in range(hiddenArrayLength):  # number of columns in weightMatrix
            partialSSE_w_V_Wt = -errorArray[row]*transferFuncDerivArray[row]*hiddenArray[col]
            deltaVWtArray[row,col] = -eta*partialSSE_w_V_Wt
            newVWeightArray[row,col] = vWeightArray[row,col] + deltaVWtArray[row,col]                                                                                       
                                                                                                                                                                                                                                                                         
    return (newVWeightArray);     


# In[9]:


# Backpropagate weight changes onto the bias-to-output connection weights
def backpropagateBiasOutputWeights (alpha, eta, arraySizeList, errorArray, outputArray, biasOutputWeightArray):
# Unpack the output array length
    outputArrayLength = arraySizeList [2]

    deltaBiasOutputArray = np.zeros(outputArrayLength)  # initialize an array for the deltas
    newBiasOutputWeightArray = np.zeros(outputArrayLength) # initialize an array for the new output bias weights
    transferFuncDerivArray = np.zeros(outputArrayLength)    # iniitalize an array for the transfer function
      
    for node in range(outputArrayLength):  #  Number of hidden nodes
        transferFuncDerivArray[node]=computeTransferFnctnDeriv(outputArray[node], alpha)
 

    for node in range(outputArrayLength):  #  Number of nodes in output array (same as number of output bias nodes)    
        partialSSE_w_BiasOutput = -errorArray[node]*transferFuncDerivArray[node]
        deltaBiasOutputArray[node] = -eta*partialSSE_w_BiasOutput  
        newBiasOutputWeightArray[node] =  biasOutputWeightArray[node] + deltaBiasOutputArray[node]           
                                                                                                                                                
    return (newBiasOutputWeightArray);   


# In[10]:


# Backpropagate weight changes onto the input-to-hidden connection weights

def backpropagateHiddenToInput (alpha, eta, arraySizeList, errorArray, outputArray, hiddenArray,
    inputArray, vWeightArray, wWeightArray, biasHiddenWeightArray, biasOutputWeightArray):
# Unpack array lengths
    inputArrayLength = arraySizeList [0]
    hiddenArrayLength = arraySizeList [1]
    outputArrayLength = arraySizeList [2]              
  
    transferFuncDerivHiddenArray = np.zeros(hiddenArrayLength)    # initialize an array for the transfer function deriv 
      
    for node in range(hiddenArrayLength):  #  Number of hidden nodes
        transferFuncDerivHiddenArray[node]=computeTransferFnctnDeriv(hiddenArray[node], alpha)
        
    errorTimesTFuncDerivOutputArray = np.zeros(outputArrayLength) # initialize array
    transferFuncDerivOutputArray    = np.zeros(outputArrayLength) # initialize array
    weightedErrorArray              = np.zeros(hiddenArrayLength) # initialize array
      
    for outputNode in range(outputArrayLength):  #  Number of output nodes
        transferFuncDerivOutputArray[outputNode]=computeTransferFnctnDeriv(outputArray[outputNode], alpha)
        errorTimesTFuncDerivOutputArray[outputNode] = errorArray[outputNode]*transferFuncDerivOutputArray[outputNode]
        
    for hiddenNode in range(hiddenArrayLength):
        weightedErrorArray[hiddenNode] = 0
        for outputNode in range(outputArrayLength):  #  Number of output nodes    
            weightedErrorArray[hiddenNode] = weightedErrorArray[hiddenNode]             + vWeightArray[outputNode, hiddenNode]*errorTimesTFuncDerivOutputArray[outputNode]
             
    deltaWWtArray = np.zeros((hiddenArrayLength, inputArrayLength))  # initialize an array for the deltas
    newWWeightArray = np.zeros((hiddenArrayLength, inputArrayLength)) # initialize an array for the new input-to-hidden weights
        
    for row in range(hiddenArrayLength):
        for col in range(inputArrayLength):  # number of columns in weightMatrix
            partialSSE_w_W_Wts = -transferFuncDerivHiddenArray[row]*inputArray[col]*weightedErrorArray[row]
            deltaWWtArray[row,col] = -eta*partialSSE_w_W_Wts
            newWWeightArray[row,col] = wWeightArray[row,col] + deltaWWtArray[row,col]                                                                                     
                                                                    
    return (newWWeightArray);  


# In[11]:


# Backpropagate weight changes onto the bias-to-hidden connection weights
def backpropagateBiasHiddenWeights (alpha, eta, arraySizeList, errorArray, outputArray, hiddenArray,
    inputArray, vWeightArray, wWeightArray, biasHiddenWeightArray, biasOutputWeightArray):
# Unpack array lengths
    inputArrayLength = arraySizeList [0]
    hiddenArrayLength = arraySizeList [1]
    outputArrayLength = arraySizeList [2]              
                                          
    errorTimesTFuncDerivOutputArray = np.zeros(outputArrayLength) # initialize array    
    transferFuncDerivOutputArray    = np.zeros(outputArrayLength) # initialize array
    weightedErrorArray              = np.zeros(hiddenArrayLength) # initialize array    

    transferFuncDerivHiddenArray = np.zeros(hiddenArrayLength)  # initialize an array for the transfer function deriv 
    partialSSE_w_BiasHidden      = np.zeros(hiddenArrayLength)  # initialize an array for the partial derivative of the SSE
    deltaBiasHiddenArray         = np.zeros(hiddenArrayLength)  # initialize an array for the deltas
    newBiasHiddenWeightArray     = np.zeros(hiddenArrayLength)  # initialize an array for the new hidden bias weights
          
    for node in range(hiddenArrayLength):  #  Number of hidden nodes
        transferFuncDerivHiddenArray[node]=computeTransferFnctnDeriv(hiddenArray[node], alpha)      
                  
    for outputNode in range(outputArrayLength):  #  Number of output nodes
        transferFuncDerivOutputArray[outputNode]=computeTransferFnctnDeriv(outputArray[outputNode], alpha) 
        errorTimesTFuncDerivOutputArray[outputNode] = errorArray[outputNode]*transferFuncDerivOutputArray[outputNode]

    for hiddenNode in range(hiddenArrayLength):
        weightedErrorArray[hiddenNode] = 0
        for outputNode in range(outputArrayLength):  #  Number of output nodes    
            weightedErrorArray[hiddenNode] = (weightedErrorArray[hiddenNode]
            + vWeightArray[outputNode, hiddenNode]*errorTimesTFuncDerivOutputArray[outputNode])

    for hiddenNode in range(hiddenArrayLength):  #  Number of rows in input-to-hidden weightMatrix           
        partialSSE_w_BiasHidden[hiddenNode] = -transferFuncDerivHiddenArray[hiddenNode]*weightedErrorArray[hiddenNode]
        deltaBiasHiddenArray[hiddenNode] = -eta*partialSSE_w_BiasHidden[hiddenNode]
        newBiasHiddenWeightArray[hiddenNode] = biasHiddenWeightArray[hiddenNode] + deltaBiasHiddenArray[hiddenNode]                                                                                                                                                                                                                                                         
  
              
    return (newBiasHiddenWeightArray);


# In[12]:


# Function to print out a letter, given the number of the letter code
def printLetter (trainingDataList):    
            
    pixelArray = trainingDataList[1]
    print(' ')
    gridWidth = 9
    gridHeight = 9
    iterAcrossRow = 0
    iterOverAllRows = 0
    while iterOverAllRows <gridHeight:
        while iterAcrossRow < gridWidth:
            arrayElement = pixelArray [iterAcrossRow+iterOverAllRows*gridWidth]
            if arrayElement <0.9: 
                printElement = ' '
            else: 
                printElement = 'X'
            print(printElement, end='') 
            iterAcrossRow = iterAcrossRow+1
        print(' ')
        iterOverAllRows = iterOverAllRows + 1
        iterAcrossRow = 0 #re-initialize so the row-print can begin again
    print('The data set is for the letter', trainingDataList[3], ', which is alphabet number ', trainingDataList[2])
    if trainingDataList[0] > 25:
        print('This is a variant pattern for letter ', trainingDataList[3]) 
    
    return


# ## Initialize Main Function

# In[ ]:


def main():

# Define the global variables        
    global inputArrayLength
    global hiddenArrayLength
    global outputArrayLength
    global gridWidth
    global gridHeight
    global eGH # expandedGridHeight, defined in function expandLetterBoundaries 
    global eGW # expandedGridWidth defined in function expandLetterBoundaries 
    global mask1    
    
    # control for introduction of noise
    initialNoise  = 0.00 # noise introduced with first look at letters
    trainingNoise = 0.10 # noise introduced during training
    testingNoise  = 0.10 # noise introduced during testing

    # we will be storing our weights to the 'datafiles' folder, so if it doesn't exist, create it 
    import pathlib
    pathlib.Path('datafiles').mkdir(parents=True, exist_ok=True) 

    # put output to a date/time stamped file
    from datetime import datetime
    writeLogToFile = True

    if (writeLogToFile == True):
        logfileBaseName = 'module4_9X9_output_noise_' + str(initialNoise) + '_' + str(trainingNoise) + '_' + str(testingNoise)
        logfileDateTimeStamp = datetime.now().strftime('%Y%m%d%H%M%S.txt')
        print('Output is being written to file',os.getcwd() + '\\' + logfileBaseName + '_' + logfileDateTimeStamp)
        file = open(logfileBaseName + '_' + logfileDateTimeStamp, 'a')
        sys.stdout = file


    arraySizeList = list() # empty list

# Obtain the actual sizes for each layer of the network       
    arraySizeList = obtainNeuralNetworkSizeSpecs ()
      
    inputArrayLength = arraySizeList [0] 
    hiddenArrayLength = arraySizeList [1] 
    outputArrayLength = arraySizeList [2] 
    
    print()
    print(" inputArrayLength = ", inputArrayLength)
    print(" hiddenArrayLength = ", hiddenArrayLength)
    print(" outputArrayLength = ", outputArrayLength)        


# Parameter definitions for backpropagation, to be replaced with user inputs
    alpha = 1.0
    eta = 0.5    
    maxNumIterations = 5000   
    epsilon = 0.01
    iteration = 0
    numTrainingDataSets = 26 

                           
# The wWeightArray is for Input-to-Hidden
# The vWeightArray is for Hidden-to-Output

    wWeightArraySizeList = (inputArrayLength, hiddenArrayLength)
    vWeightArraySizeList = (hiddenArrayLength, outputArrayLength)
    biasHiddenWeightArraySize = hiddenArrayLength
    biasOutputWeightArraySize = outputArrayLength        

# The node-to-node connection weights are stored in a 2-D array

    wWeightArray = initializeWeightArray (wWeightArraySizeList)
  
    vWeightArray = initializeWeightArray (vWeightArraySizeList)

# The bias weights are stored in a 1-D array         
    biasHiddenWeightArray = initializeBiasWeightArray (biasHiddenWeightArraySize)
    biasOutputWeightArray = initializeBiasWeightArray (biasOutputWeightArraySize) 
    
    
# Get baseline metrics of outputs, errors and SSE
    print()
    print("=====================================================================================")
    print("BEFORE TRAINING:")
    print("=====================================================================================")
    
    # noise is a parameter added to allow introduction of 'noise' into the training/testing
    # noise is a value from 0.0 to 1.0 representing a percentage (0% to 100%) of pixels to be
    #   flipped (0>-1 or 1->0) when selecting a letter
    print('Initial letters with noise of', initialNoise, '%')
    print("Percentage of noise introduced into initial data ", initialNoise)
    
    ComputeOutputsAcrossAllTrainingData (alpha, numTrainingDataSets, wWeightArray, 
biasHiddenWeightArray, vWeightArray, biasOutputWeightArray, initialNoise)
    
# Obtain a single set of randomly selected training values for alpha-classification
    print("=====================================================================================")
    print("MODEL TRAINING:")
    print("=====================================================================================")
   
    while iteration < maxNumIterations:           

# Increment the iteration count
        iteration = iteration +1
    
# For any given pass, we re-initialize the training list
        trainingDataList = (0,0,0,0,0,0,0,0,0, 0,0,0,0,0,0,0,0,0, 0,0,0,0,0,0,0,0,0, 0,0,0,0,0,0,0,0,0, 0,0,0,0,0,0,0,0,0, 0,0,0,0,0,0,0,0,0, 0,0,0,0,0,0,0,0,0, 0,0,0,0,0,0,0,0,0, 0,0,0,0,0,0,0,0,0, 0, ' ')                                 
                                                                                          
# Randomly select one of four training sets; the inputs will be randomly assigned to 0 or 1
        dataSet = random.randint(0, numTrainingDataSets - 1)

# We return the list from the function, with values placed inside the list.
        print('Training with noise of', trainingNoise, '%')
        printTheLetter = True # print letter when selected?
        trainingDataList = obtainSelectedAlphabetTrainingValues (dataSet, printTheLetter, trainingNoise)  
                                                                                                                                                    
# Create an input array based on the input training data list
        inputDataList = []  
        inputDataArray =  np.zeros(inputArrayLength)
        
# The trainning inputs are drawn from the first element (starting count at 0) in the training data list

        thisTrainingDataList = list()                                                                            
        thisTrainingDataList = trainingDataList[1]
        for node in range(inputArrayLength): 
            trainingData = thisTrainingDataList[node]
            inputDataList.append(trainingData)
            inputDataArray[node] = trainingData
        
        
# The desired outputs are drawn from the fourth element (starting count at 0) in the training data list
#   This represents the "big shape class" which we are training towards in GB1

        desiredOutputArray = np.zeros(outputArrayLength)    # iniitalize the output array with 0's
        desiredClass = trainingDataList[4]                 # identify the desired class
        desiredOutputArray[desiredClass] = 1                # set the desired output for that class to 1

                 
# Compute a single feed-forward pass and obtain the Actual Outputs                           
        hiddenArray = ComputeSingleFeedforwardPassFirstStep (alpha, inputDataArray, wWeightArray, biasHiddenWeightArray)
    
        outputArray = ComputeSingleFeedforwardPassSecondStep (alpha, hiddenArray,vWeightArray, biasOutputWeightArray)
        
# Initialize the error array
        errorArray = np.zeros(outputArrayLength) 
    
# Determine the error between actual and desired outputs        
        newSSE = 0.0
        for node in range(outputArrayLength):  #  Number of nodes in output set (classes)
            errorArray[node] = desiredOutputArray[node] - outputArray[node]
            newSSE = newSSE + errorArray[node]*errorArray[node]        

# Perform Backpropagation               

# Perform first part of the backpropagation of weight changes    
        newVWeightArray = backpropagateOutputToHidden (alpha, eta, arraySizeList, errorArray, outputArray, hiddenArray, vWeightArray)
        newBiasOutputWeightArray = backpropagateBiasOutputWeights (alpha, eta, arraySizeList, errorArray, outputArray, biasOutputWeightArray) 

# Perform first part of the backpropagation of weight changes       
        newWWeightArray = backpropagateHiddenToInput (alpha, eta, arraySizeList, errorArray, outputArray, hiddenArray,
        inputDataList, vWeightArray, wWeightArray, biasHiddenWeightArray, biasOutputWeightArray)

        newBiasHiddenWeightArray = backpropagateBiasHiddenWeights (alpha, eta, arraySizeList, errorArray, outputArray, hiddenArray,
        inputDataList, vWeightArray, wWeightArray, biasHiddenWeightArray, biasOutputWeightArray)  
    
                    
# Assign new values to the weight matrices
# Assign the old hidden-to-output weight array to be the same as what was returned from the BP weight update
        vWeightArray = newVWeightArray[:]
    
        biasOutputWeightArray = newBiasOutputWeightArray[:]
    
# Assign the old input-to-hidden weight array to be the same as what was returned from the BP weight update
        wWeightArray = newWWeightArray[:]  
    
        biasHiddenWeightArray = newBiasHiddenWeightArray[:] 
    
# Compute a forward pass, test the new SSE                                                                                
                                                                                                                                    
        hiddenArray = ComputeSingleFeedforwardPassFirstStep (alpha, inputDataList, wWeightArray, biasHiddenWeightArray)

        outputArray = ComputeSingleFeedforwardPassSecondStep (alpha, hiddenArray, vWeightArray, biasOutputWeightArray)
    

    
# Determine the error between actual and desired outputs

        newSSE = 0.0
        for node in range(outputArrayLength):  #  Number of nodes in output set (classes)
            errorArray[node] = desiredOutputArray[node] - outputArray[node]
            newSSE = newSSE + errorArray[node]*errorArray[node]        

        if newSSE < epsilon:            
            break
    print("Out of while loop at iteration ", iteration) 
    
# After training, get a new comparative set of outputs, errors, and SSE 
    print()
    print("=====================================================================================")
    print("AFTER TRAINING:")                  
    print("=====================================================================================")
    
    # if we want to introduce 'noise' into the data, change the value of noise to a 
    #    number greater than 0.0 and less than 1.0. This will be the percentage of pixels
    #    changed       
    print('Testing with noise of', trainingNoise, '%')
    print("Percentage of noise introduced into test data ", testingNoise)
    
    ComputeOutputsAcrossAllTrainingData (alpha, numTrainingDataSets, wWeightArray, 
biasHiddenWeightArray, vWeightArray, biasOutputWeightArray, testingNoise) 

# After computing final SSEs, etc., store all the weights to files (four different files)
    
# Create lists of the connection weights; one for the input-to-hidden, another for the hidden-to-output
    wWeightList = list()
    numUpperNodes = hiddenArrayLength 
    numLowerNodes = inputArrayLength
    for row in range(numUpperNodes):  #  Number of rows in weightMatrix
        # For an input-to-hidden weight matrix, the rows correspond to the number of hidden nodes
        #    and the columns correspond to the number of input nodes.
        #    This creates an HxI matrix, which can be multiplied by the input matrix (expressed as a column)
        # Similarly, for a hidden-to-output matrix, the rows correspond to the number of output nodes.
        for col in range(numLowerNodes):  # number of columns in matrix 2
            localWeight = wWeightArray[row,col] 
            wWeightList.append(localWeight)    


# Write the input-to-hidden connection weights to a file

    wWeightFile = open('datafiles/GB1wWeightFile', 'w') 

    for item in wWeightList:
        wWeightFile.write("%s\n" % item)  
    wWeightFile.close()
     
# do the same for the hidden to output weights
 
    vWeightList = list()
    numUpperNodes = outputArrayLength
    numLowerNodes = hiddenArrayLength
    for row in range(numUpperNodes):  #  Number of rows in weightMatrix
        # For an input-to-hidden weight matrix, the rows correspond to the number of hidden nodes
        #    and the columns correspond to the number of input nodes.
        #    This creates an HxI matrix, which can be multiplied by the input matrix (expressed as a column)
        # Similarly, for a hidden-to-output matrix, the rows correspond to the number of output nodes.
        for col in range(numLowerNodes):  # number of columns in matrix 2
            localWeight = vWeightArray[row,col] 
            vWeightList.append(localWeight)    


# Write the hidden-to-output connection weights to a file

    vWeightFile = open('datafiles/GB1vWeightFile', 'w') 

    for item in vWeightList:
        vWeightFile.write("%s\n" % item)  
 
    vWeightFile.close() 

# Do the same thing for the two sets of bias weights    
        
# Start with the hidden node bias weights
    
# Create a list storing the array values for the hidden node bias weights
    wBiasWeightList = list()
    for node in range(hiddenArrayLength):  #  Number of hidden bias nodes
        localBiasWeight = biasHiddenWeightArray[node] 
        wBiasWeightList.append(localBiasWeight)                
                
# Write the hidden node bias weights to a file

    wBiasWeightFile = open('datafiles/GB1wBiasWeightFile', 'w') 

    for item in wBiasWeightList:
        wBiasWeightFile.write("%s\n" % item)  
    wBiasWeightFile.close()                            
                                        

# Repeat the process with the output node bias weights
    
# Create a list storing the array values for the output node bias weights
    vBiasWeightList = list()  
    for node in range(outputArrayLength):  #  Number of output nodes
        localBiasWeight = biasOutputWeightArray[node] 
        vBiasWeightList.append(localBiasWeight)                                                      
                                                                          
# Write the output node bias weights to a file

    vBiasWeightFile = open('datafiles/GB1vBiasWeightFile', 'w') 

    for item in vBiasWeightList:
        vBiasWeightFile.write("%s\n" % item)  
    vBiasWeightFile.close()  
                        
    print(" Completed training and storing connection weights to files")

#    print ' for the last training data set:'
#    printLetter(trainingDataList)
    
    if (writeLogToFile):
        file.close()                                      

# Conclude specification of the MAIN procedure    
if __name__ == "__main__": main()
